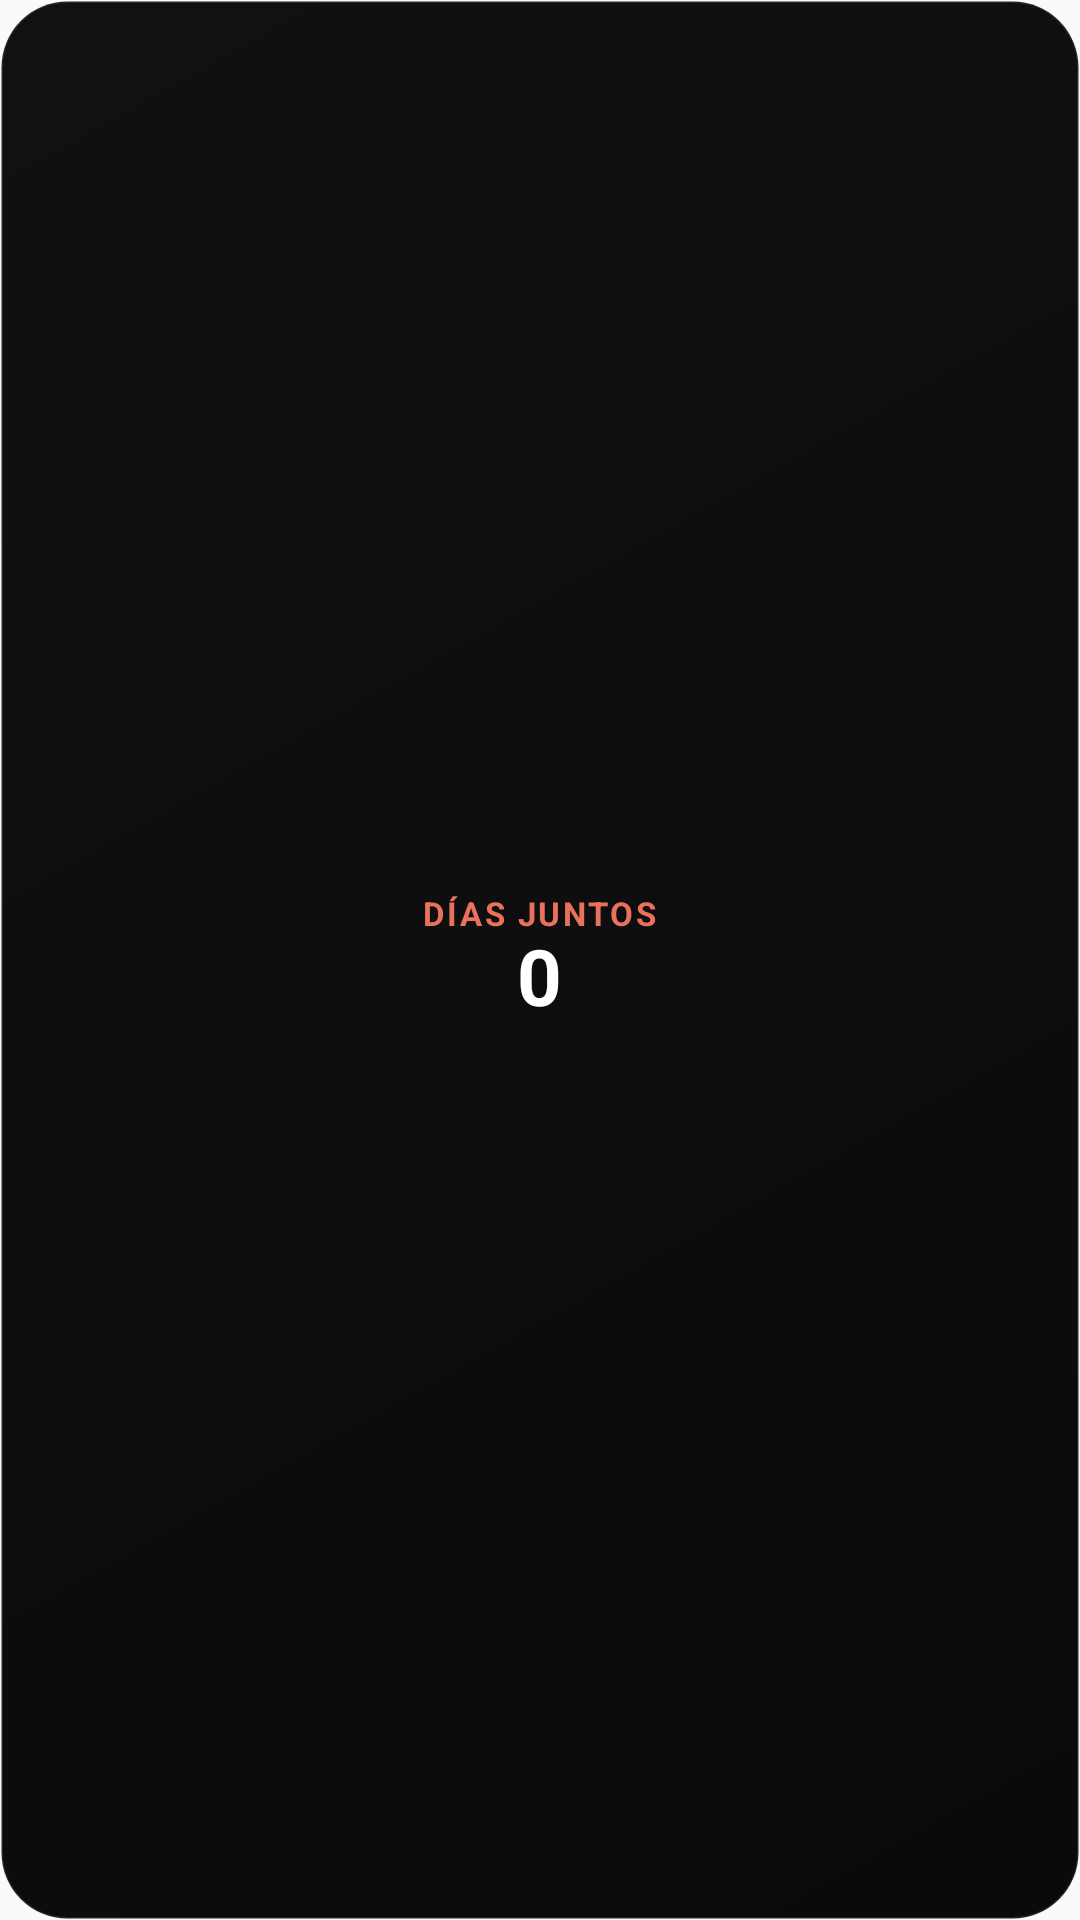

Android layout source for this screen:
<!-- AndroidManifest.xml: application theme AppTheme -->
<!-- res/layout/widget_days_compact.xml -->
<?xml version="1.0" encoding="utf-8"?>
<LinearLayout xmlns:android="http://schemas.android.com/apk/res/android"
    xmlns:tools="http://schemas.android.com/tools"
    android:id="@+id/widget_days_root"
    android:layout_width="match_parent"
    android:layout_height="match_parent"
    android:background="@drawable/widget_days_bg"
    android:gravity="center"
    android:orientation="vertical"
    android:padding="4dp">

    <TextView
        android:id="@+id/widget_days_label"
        android:layout_width="wrap_content"
        android:layout_height="wrap_content"
        android:includeFontPadding="false"
        android:letterSpacing="0.08"
        android:maxLines="1"
        android:text="@string/widget_days_label_short"
        android:textColor="@color/widget_coral"
        android:textSize="11sp"
        android:textStyle="bold"
        tools:text="DÍAS JUNTOS"/>

    <TextView
        android:id="@+id/widget_days_count"
        android:layout_width="wrap_content"
        android:layout_height="wrap_content"
        android:layout_marginTop="0dp"
        android:includeFontPadding="false"
        android:maxLines="1"
        android:text="@string/widget_value_zero"
        android:textColor="#FFFFFF"
        android:textSize="26sp"
        android:textStyle="bold"
        tools:text="512"/>

    <TextView
        android:id="@+id/widget_days_hint"
        android:layout_width="wrap_content"
        android:layout_height="wrap_content"
        android:layout_marginTop="0dp"
        android:includeFontPadding="false"
        android:maxLines="1"
        android:text="@string/widget_days_empty"
        android:textColor="@color/widget_text_muted"
        android:textSize="11sp"
        android:visibility="gone"
        tools:text="abre la app"/>

</LinearLayout>
<!-- resources referenced by this layout -->
<resources>
  <color name="widget_coral">#E8735A</color>
  <color name="widget_text_muted">#A6FFFFFF</color>
  <!-- drawable widget_days_bg (drawable) -->
  <?xml version="1.0" encoding="utf-8"?>
  <shape xmlns:android="http://schemas.android.com/apk/res/android"
      android:shape="rectangle">
      <corners android:radius="22dp" />
      <gradient
          android:angle="315"
          android:endColor="@color/widget_ink"
          android:startColor="@color/widget_surface" />
      <stroke
          android:width="1dp"
          android:color="@color/widget_divider" />
  </shape>
  <string name="widget_days_empty">abre la app</string>
  <string name="widget_days_label_short">DÍAS JUNTOS</string>
  <string name="widget_value_zero">0</string>
  <style name="AppTheme" parent="Theme.AppCompat.Light.DarkActionBar">
          
          <item name="colorPrimary">@color/colorPrimary</item>
          <item name="colorPrimaryDark">@color/colorPrimaryDark</item>
          <item name="colorAccent">@color/colorAccent</item>
      </style>
  <color name="widget_ink">#0A0A0C</color>
  <color name="widget_surface">#111114</color>
  <color name="widget_divider">#1AFFFFFF</color>
  <!-- not gathered from this repository: default colours our renderer supplied (Android Studio template values) -->
  <color name="colorPrimary">#FF6200EE</color>
  <color name="colorPrimaryDark">#FF3700B3</color>
  <color name="colorAccent">#FF03DAC5</color>
</resources>
